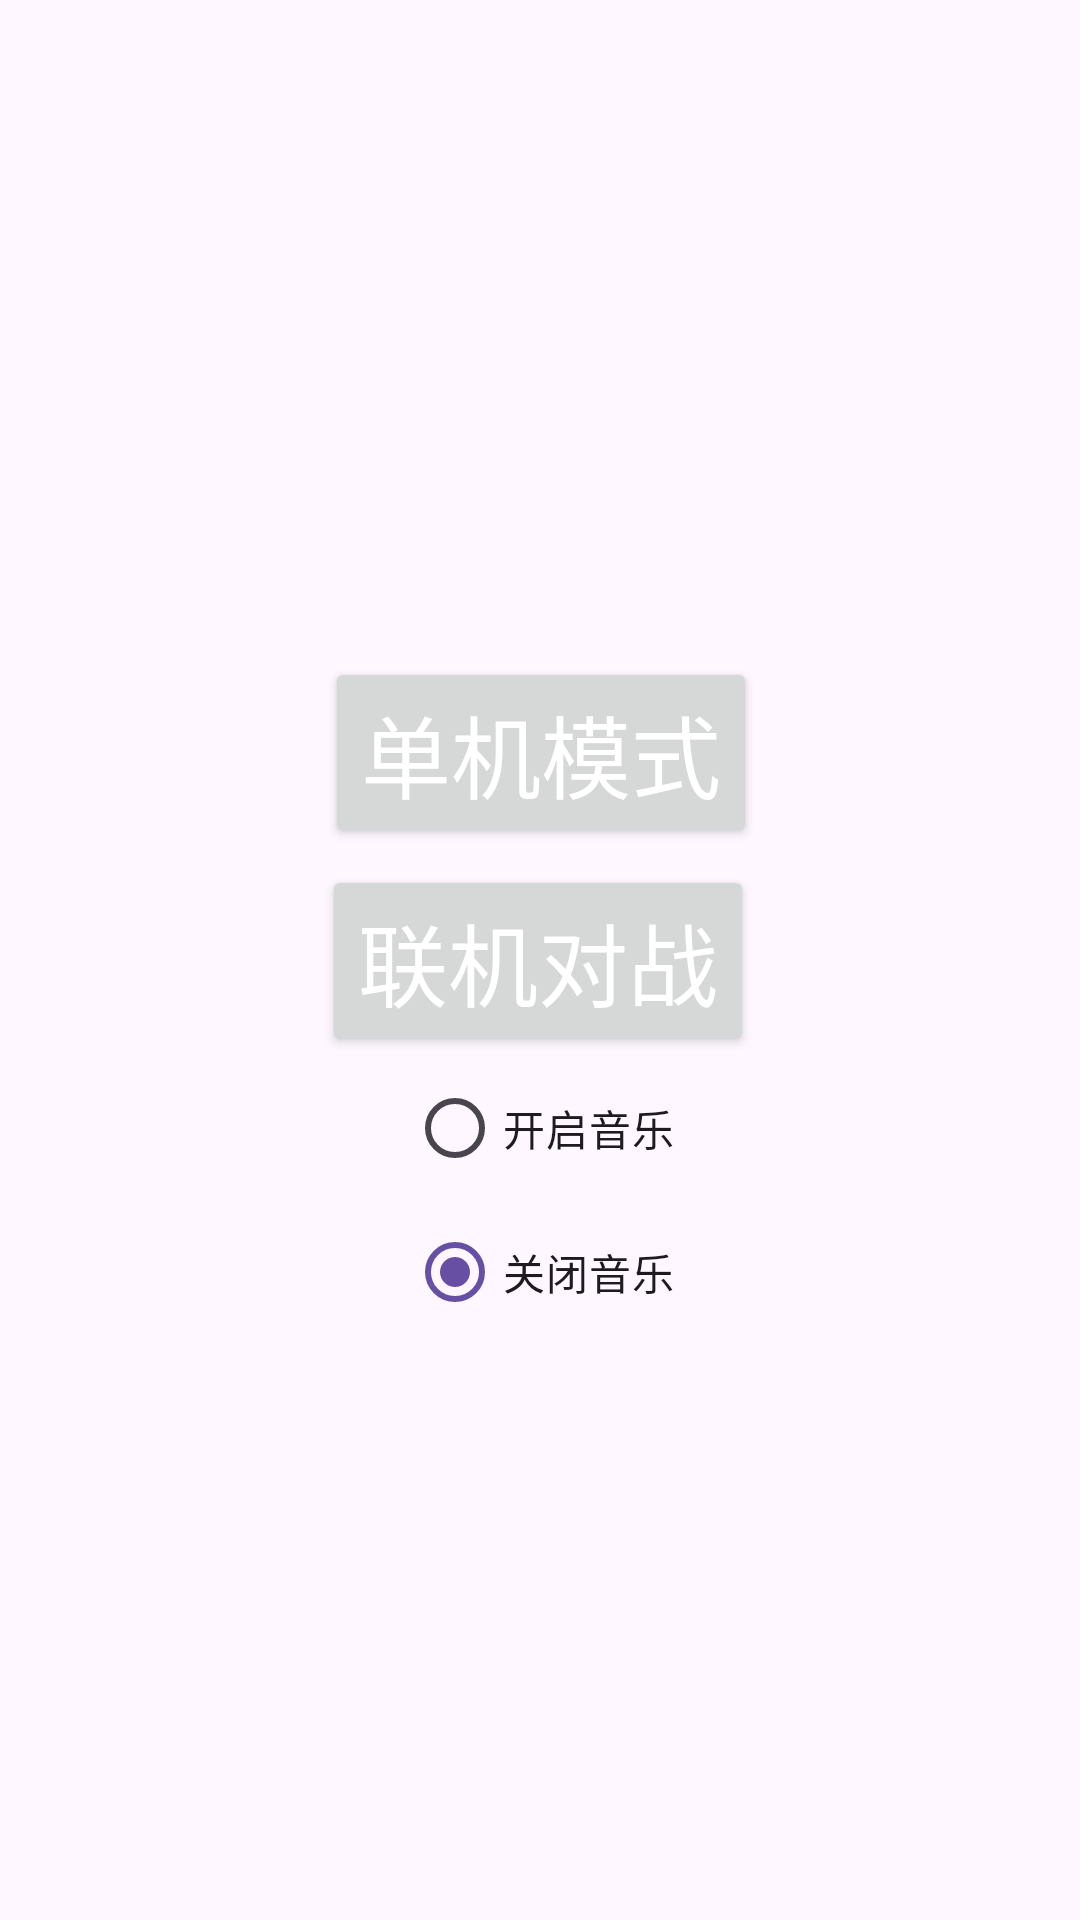

Android layout source for this screen:
<!-- AndroidManifest.xml: application theme Theme.Aircraftwar2024 -->
<!-- res/layout/activity_main.xml -->
<?xml version="1.0" encoding="utf-8"?>
<androidx.constraintlayout.widget.ConstraintLayout xmlns:android="http://schemas.android.com/apk/res/android"
    xmlns:app="http://schemas.android.com/apk/res-auto"
    xmlns:tools="http://schemas.android.com/tools"
    android:layout_width="match_parent"
    android:layout_height="match_parent"
    tools:context=".activity.MainActivity">


    <ImageView
        android:id="@+id/bg_start"
        android:layout_width="match_parent"
        android:layout_height="match_parent"
        android:src="@drawable/bg_start"/>

    <Button
        android:id="@+id/btn_online_mode"
        android:layout_width="wrap_content"
        android:layout_height="wrap_content"
        android:layout_gravity="center"
        android:onClick="onClick"
        android:text="联机对战"
        android:textColor="@color/white"
        android:textSize="30sp"
        app:layout_constraintBottom_toBottomOf="parent"
        app:layout_constraintHorizontal_bias="0.497"
        app:layout_constraintLeft_toLeftOf="parent"
        app:layout_constraintRight_toRightOf="parent"
        app:layout_constraintTop_toTopOf="parent" />

    <Button
        android:id="@+id/btn_single_mode"
        android:layout_width="wrap_content"
        android:layout_height="wrap_content"
        android:layout_gravity="center"
        android:onClick="onClick"
        android:text="单机模式"
        android:textColor="@color/white"
        android:textSize="30sp"
        app:layout_constraintBottom_toBottomOf="@id/btn_online_mode"
        app:layout_constraintHorizontal_bias="0.502"
        app:layout_constraintLeft_toLeftOf="parent"
        app:layout_constraintRight_toRightOf="parent"
        app:layout_constraintTop_toTopOf="parent"
        app:layout_constraintVertical_bias="0.76" />

    <RadioGroup
        android:id="@+id/music_switch"
        android:layout_width="wrap_content"
        android:layout_height="wrap_content"
        android:checkedButton="@id/music_off"
        android:orientation="vertical"
        app:layout_constraintTop_toBottomOf="@id/btn_online_mode"
        app:layout_constraintRight_toRightOf="parent"
        app:layout_constraintLeft_toLeftOf="parent"
        >
        <RadioButton android:id="@+id/music_on"
            android:layout_width="wrap_content"
            android:layout_height="wrap_content"
            android:text="开启音乐"/>
        <RadioButton android:id="@+id/music_off"
            android:layout_width="wrap_content"
            android:layout_height="wrap_content"
            android:text="关闭音乐"/>
    </RadioGroup>


</androidx.constraintlayout.widget.ConstraintLayout>
<!-- resources referenced by this layout -->
<resources>
  <style name="Theme.Aircraftwar2024" parent="Base.Theme.Aircraftwar2024" />
  <style name="Base.Theme.Aircraftwar2024" parent="Theme.Material3.DayNight.NoActionBar">
          
          
      </style>
  <!-- not gathered from this repository: default colours our renderer supplied (Android Studio template values) -->
  <color name="white">#FFFFFFFF</color>
</resources>
